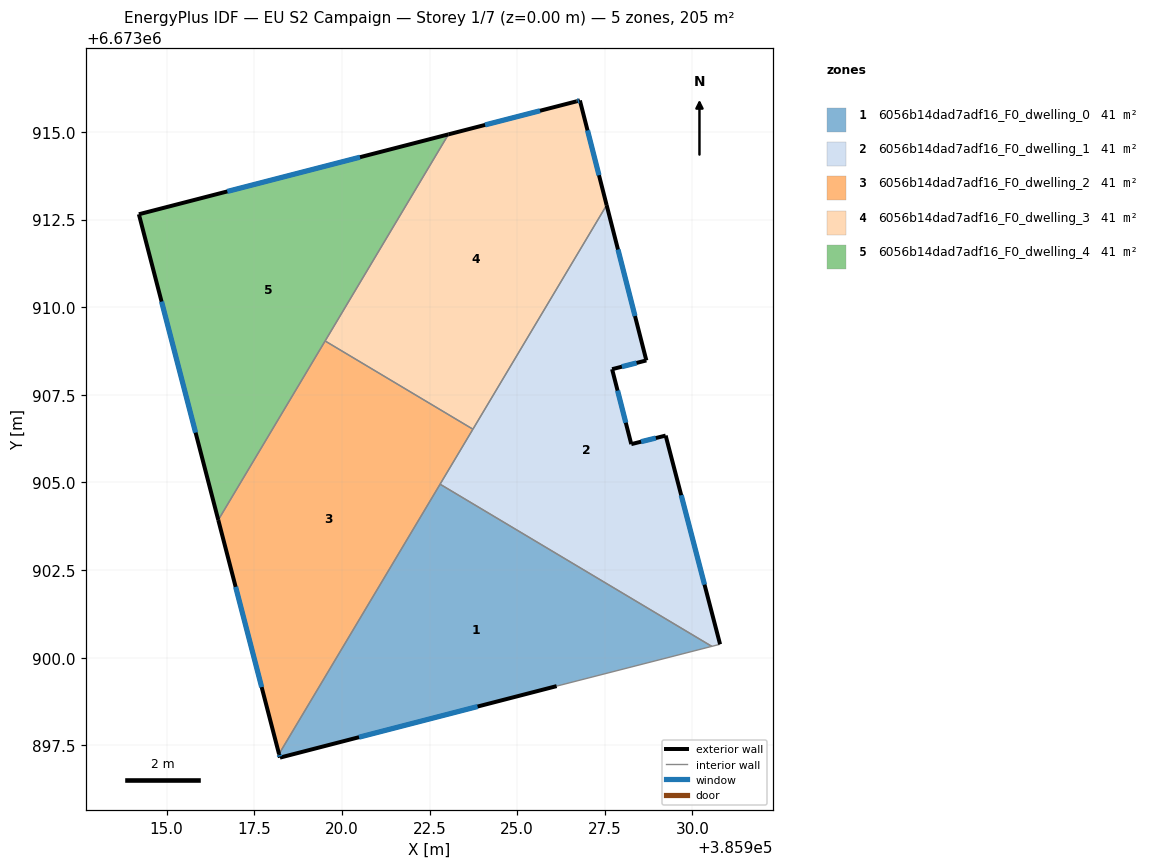
=== STOREY PLAN SPEC (per zone: floor XY polygon, exterior-wall plan segments, windows/doors) ===
zone 1: 6056b14dad7adf16_F0_dwelling_0  (41.1 m²)
  floor: (385930.55, 6673900.32) (385926.13, 6673899.19) (385918.23, 6673897.15) (385918.21, 6673897.25) (385922.80, 6673904.95)
  exterior wall: (385918.21, 6673897.25) – (385918.23, 6673897.15)  [0.1 m]
    window: (385918.21, 6673897.22) – (385918.23, 6673897.18)  [0.1 m²]
  exterior wall: (385918.23, 6673897.15) – (385926.13, 6673899.19)  [8.2 m]
    window: (385920.49, 6673897.73) – (385923.87, 6673898.61)  [4.5 m²]
  interior walls: 3
zone 2: 6056b14dad7adf16_F0_dwelling_1  (41.1 m²)
  floor: (385927.55, 6673912.91) (385928.69, 6673908.48) (385927.71, 6673908.23) (385928.26, 6673906.09) (385929.24, 6673906.34) (385930.79, 6673900.38) (385930.55, 6673900.32) (385922.80, 6673904.95)
  exterior wall: (385929.24, 6673906.34) – (385928.26, 6673906.09)  [1.0 m]
    window: (385928.96, 6673906.27) – (385928.54, 6673906.16)  [0.6 m²]
  exterior wall: (385930.79, 6673900.38) – (385929.24, 6673906.34)  [6.2 m]
    window: (385930.35, 6673902.08) – (385929.68, 6673904.64)  [3.4 m²]
  exterior wall: (385928.69, 6673908.48) – (385927.55, 6673912.91)  [4.6 m]
    window: (385928.36, 6673909.75) – (385927.88, 6673911.65)  [2.5 m²]
  exterior wall: (385927.71, 6673908.23) – (385928.69, 6673908.48)  [1.0 m]
    window: (385927.99, 6673908.30) – (385928.41, 6673908.41)  [0.6 m²]
  exterior wall: (385928.26, 6673906.09) – (385927.71, 6673908.23)  [2.2 m]
    window: (385928.10, 6673906.70) – (385927.87, 6673907.62)  [1.2 m²]
  interior walls: 4
zone 3: 6056b14dad7adf16_F0_dwelling_2  (41.1 m²)
  floor: (385923.74, 6673906.52) (385918.21, 6673897.25) (385916.47, 6673903.93) (385919.52, 6673909.04)
  exterior wall: (385916.47, 6673903.93) – (385918.21, 6673897.25)  [6.9 m]
    window: (385916.97, 6673902.02) – (385917.71, 6673899.16)  [3.8 m²]
  interior walls: 4
zone 4: 6056b14dad7adf16_F0_dwelling_3  (41.1 m²)
  floor: (385926.79, 6673915.90) (385927.55, 6673912.91) (385923.74, 6673906.52) (385919.52, 6673909.04) (385923.04, 6673914.93) (385926.70, 6673915.87)
  exterior wall: (385926.79, 6673915.90) – (385926.70, 6673915.87)  [0.1 m]
    window: (385926.76, 6673915.89) – (385926.72, 6673915.88)  [0.1 m²]
  exterior wall: (385927.55, 6673912.91) – (385926.79, 6673915.90)  [3.1 m]
    window: (385927.34, 6673913.76) – (385927.01, 6673915.04)  [1.7 m²]
  exterior wall: (385926.70, 6673915.87) – (385923.04, 6673914.93)  [3.8 m]
    window: (385925.65, 6673915.60) – (385924.09, 6673915.20)  [2.1 m²]
  interior walls: 3
zone 5: 6056b14dad7adf16_F0_dwelling_4  (41.1 m²)
  floor: (385923.04, 6673914.93) (385916.47, 6673903.93) (385914.21, 6673912.65)
  exterior wall: (385923.04, 6673914.93) – (385914.21, 6673912.65)  [9.1 m]
    window: (385920.52, 6673914.28) – (385916.73, 6673913.30)  [5.0 m²]
  exterior wall: (385914.21, 6673912.65) – (385916.47, 6673903.93)  [9.0 m]
    window: (385914.86, 6673910.16) – (385915.83, 6673906.42)  [5.0 m²]
  interior walls: 2

=== DERIVED (storey summary) ===
Building: EU S2 Campaign
Storey: 1 of 7  (floor level z = 0.00 m)
Storey gross floor area: 205.5 m²
Zones on this storey: 5
  - 6056b14dad7adf16_F0_dwelling_0: floor 41.1 m²; exterior wall 8.3 m (24.8 m²); 2 window(s) 4.6 m²; WWR 18.4%
  - 6056b14dad7adf16_F0_dwelling_1: floor 41.1 m²; exterior wall 15.0 m (44.9 m²); 5 window(s) 8.2 m²; WWR 18.4%
  - 6056b14dad7adf16_F0_dwelling_2: floor 41.1 m²; exterior wall 6.9 m (20.7 m²); 1 window(s) 3.8 m²; WWR 18.4%
  - 6056b14dad7adf16_F0_dwelling_3: floor 41.1 m²; exterior wall 7.0 m (20.9 m²); 3 window(s) 3.8 m²; WWR 18.4%
  - 6056b14dad7adf16_F0_dwelling_4: floor 41.1 m²; exterior wall 18.1 m (54.4 m²); 2 window(s) 10.0 m²; WWR 18.4%
Zone adjacency (shared interzone walls):
  - 6056b14dad7adf16_F0_dwelling_0 ↔ 6056b14dad7adf16_F0_dwelling_1
  - 6056b14dad7adf16_F0_dwelling_0 ↔ 6056b14dad7adf16_F0_dwelling_2
  - 6056b14dad7adf16_F0_dwelling_1 ↔ 6056b14dad7adf16_F0_dwelling_2
  - 6056b14dad7adf16_F0_dwelling_1 ↔ 6056b14dad7adf16_F0_dwelling_3
  - 6056b14dad7adf16_F0_dwelling_2 ↔ 6056b14dad7adf16_F0_dwelling_3
  - 6056b14dad7adf16_F0_dwelling_2 ↔ 6056b14dad7adf16_F0_dwelling_4
  - 6056b14dad7adf16_F0_dwelling_3 ↔ 6056b14dad7adf16_F0_dwelling_4